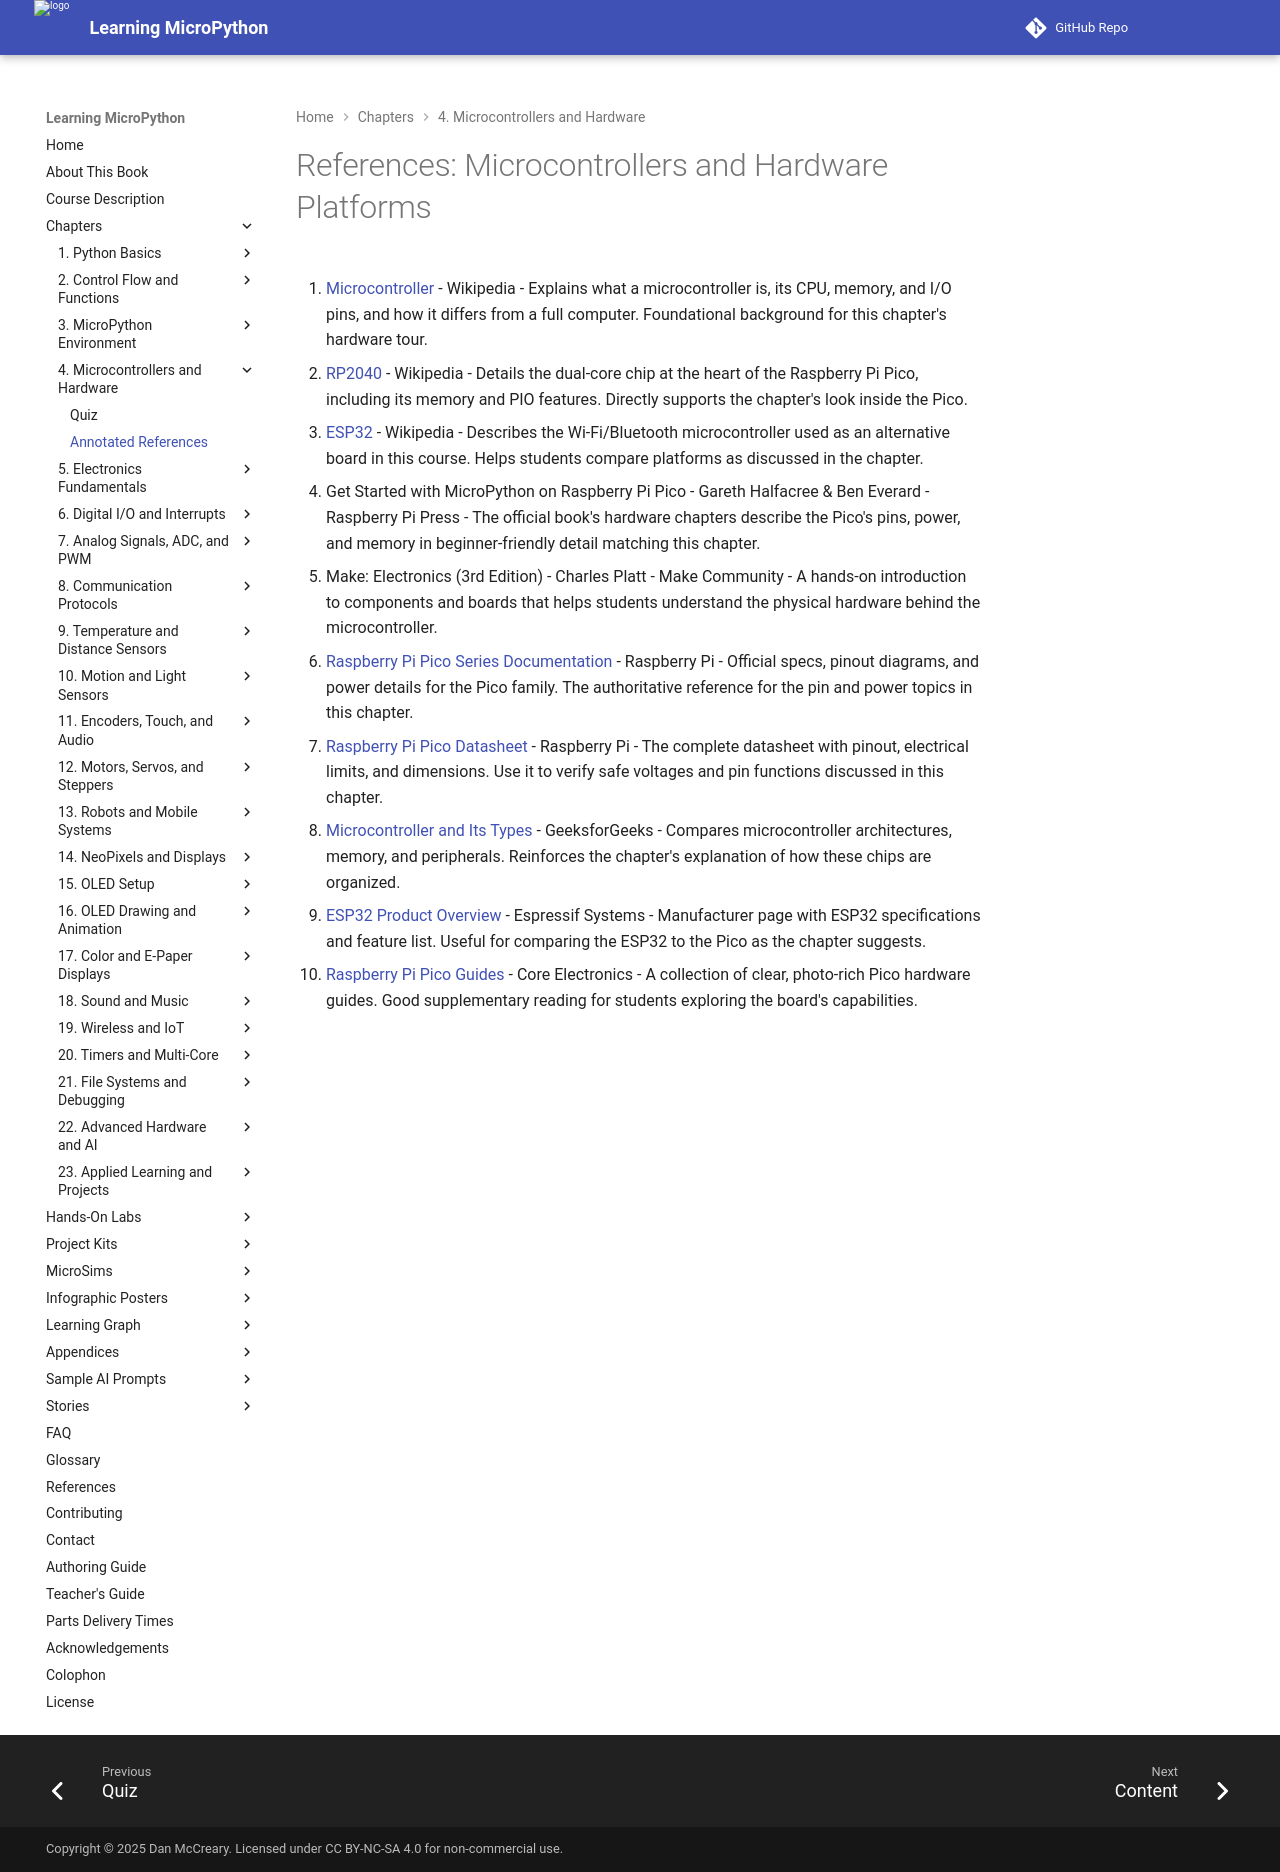

repository: dmccreary/learning-micropython · page: chapters/04-microcontrollers-hardware/references/index.html · generator: mkdocs

# References: Microcontrollers and Hardware Platforms

1. [Microcontroller](https://en.wikipedia.org/wiki/Microcontroller) - Wikipedia - Explains what a microcontroller is, its CPU, memory, and I/O pins, and how it differs from a full computer. Foundational background for this chapter's hardware tour.

2. [RP2040](https://en.wikipedia.org/wiki/RP2040) - Wikipedia - Details the dual-core chip at the heart of the Raspberry Pi Pico, including its memory and PIO features. Directly supports the chapter's look inside the Pico.

3. [ESP32](https://en.wikipedia.org/wiki/ESP32) - Wikipedia - Describes the Wi-Fi/Bluetooth microcontroller used as an alternative board in this course. Helps students compare platforms as discussed in the chapter.

4. Get Started with MicroPython on Raspberry Pi Pico - Gareth Halfacree & Ben Everard - Raspberry Pi Press - The official book's hardware chapters describe the Pico's pins, power, and memory in beginner-friendly detail matching this chapter.

5. Make: Electronics (3rd Edition) - Charles Platt - Make Community - A hands-on introduction to components and boards that helps students understand the physical hardware behind the microcontroller.

6. [Raspberry Pi Pico Series Documentation](https://www.raspberrypi.com/documentation/microcontrollers/pico-series.html) - Raspberry Pi - Official specs, pinout diagrams, and power details for the Pico family. The authoritative reference for the pin and power topics in this chapter.

7. [Raspberry Pi Pico Datasheet](https://datasheets.raspberrypi.com/pico/pico-datasheet.pdf) - Raspberry Pi - The complete datasheet with pinout, electrical limits, and dimensions. Use it to verify safe voltages and pin functions discussed in this chapter.

8. [Microcontroller and Its Types](https://www.geeksforgeeks.org/microcontroller-and-its-types/) - GeeksforGeeks - Compares microcontroller architectures, memory, and peripherals. Reinforces the chapter's explanation of how these chips are organized.

9. [ESP32 Product Overview](https://www.espressif.com/en/products/socs/esp32) - Espressif Systems - Manufacturer page with ESP32 specifications and feature list. Useful for comparing the ESP32 to the Pico as the chapter suggests.

10. [Raspberry Pi Pico Guides](https://core-electronics.com.au/guides/raspberry-pi-pico/) - Core Electronics - A collection of clear, photo-rich Pico hardware guides. Good supplementary reading for students exploring the board's capabilities.
